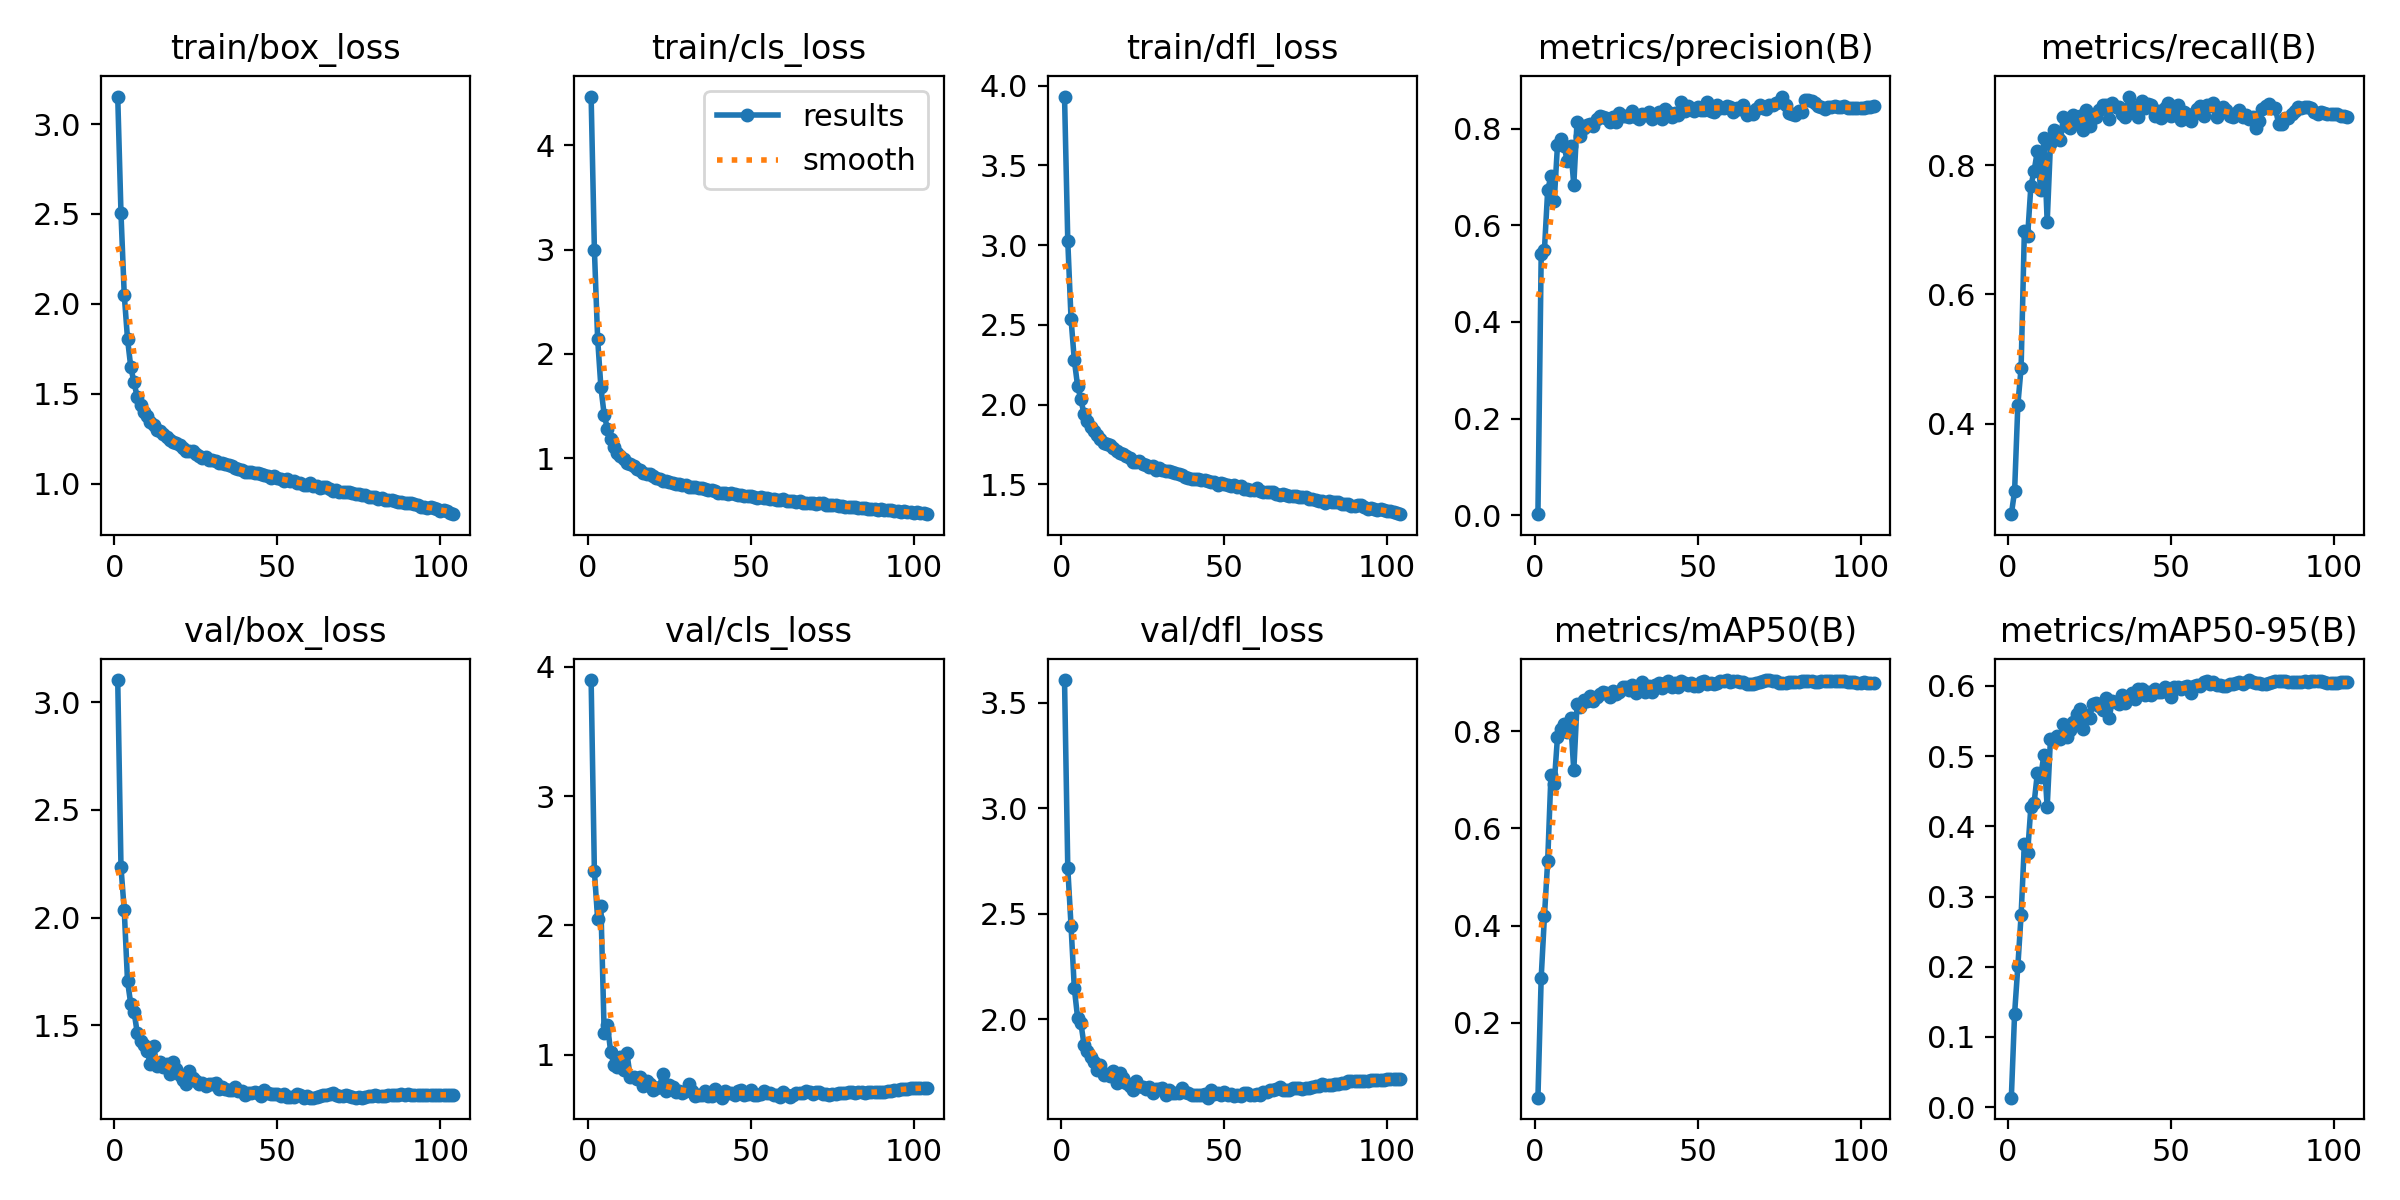

The file beside this chart, header and first rows:
epoch, train/box_loss, train/cls_loss, train/dfl_loss, metrics/precision(B), metrics/recall(B), metrics/mAP50(B), metrics/mAP50-95(B), val/box_loss, val/cls_loss, val/dfl_loss, lr/pg0, lr/pg1, lr/pg2
1, 3.153, 4.467, 3.931, 0.0023, 0.2602, 0.04581, 0.01338, 3.103, 3.898, 3.607, 0.003311, 0.003311, 0.003311
2, 2.503, 3.001, 3.023, 0.5397, 0.2955, 0.2928, 0.1328, 2.233, 2.419, 2.715, 0.006589, 0.006589, 0.006589
3, 2.05, 2.143, 2.536, 0.5497, 0.4293, 0.4194, 0.2008, 2.034, 2.049, 2.441, 0.009813, 0.009813, 0.009813
4, 1.806, 1.68, 2.279, 0.6736, 0.4864, 0.5337, 0.2739, 1.706, 2.147, 2.147, 0.009753, 0.009753, 0.009753
5, 1.649, 1.416, 2.118, 0.7013, 0.6976, 0.7106, 0.3752, 1.599, 1.171, 2.007, 0.009753, 0.009753, 0.009753
6, 1.563, 1.281, 2.033, 0.6504, 0.6901, 0.6918, 0.3624, 1.564, 1.23, 1.982, 0.00967, 0.00967, 0.00967
7, 1.48, 1.182, 1.939, 0.7661, 0.7677, 0.788, 0.4279, 1.464, 1.021, 1.877, 0.009588, 0.009588, 0.009588
8, 1.438, 1.107, 1.899, 0.7789, 0.7913, 0.8042, 0.4338, 1.426, 0.918, 1.851, 0.009505, 0.009505, 0.009505
9, 1.397, 1.048, 1.858, 0.7637, 0.8221, 0.815, 0.4763, 1.408, 0.9077, 1.821, 0.009423, 0.009423, 0.009423
10, 1.375, 1.023, 1.835, 0.7333, 0.7607, 0.7973, 0.4705, 1.383, 0.9783, 1.794, 0.00934, 0.00934, 0.00934
11, 1.343, 0.9879, 1.806, 0.7642, 0.8413, 0.8263, 0.5023, 1.321, 0.8777, 1.759, 0.009258, 0.009258, 0.009258
12, 1.326, 0.9528, 1.781, 0.6837, 0.7116, 0.719, 0.427, 1.407, 1.01, 1.783, 0.009175, 0.009175, 0.009175
13, 1.3, 0.9427, 1.76, 0.8147, 0.8325, 0.8555, 0.5242, 1.313, 0.8243, 1.735, 0.009092, 0.009092, 0.009092
14, 1.292, 0.9228, 1.755, 0.7848, 0.8535, 0.8489, 0.5238, 1.329, 0.8243, 1.741, 0.00901, 0.00901, 0.00901
15, 1.278, 0.9009, 1.744, 0.8007, 0.8469, 0.8646, 0.5289, 1.309, 0.8109, 1.728, 0.008927, 0.008927, 0.008927
16, 1.26, 0.8823, 1.726, 0.8081, 0.8387, 0.8616, 0.524, 1.321, 0.8255, 1.754, 0.008845, 0.008845, 0.008845
17, 1.244, 0.8578, 1.706, 0.8092, 0.8741, 0.8716, 0.5458, 1.274, 0.754, 1.698, 0.008762, 0.008762, 0.008762
18, 1.233, 0.8518, 1.693, 0.8061, 0.8604, 0.8629, 0.5279, 1.333, 0.7955, 1.742, 0.00868, 0.00868, 0.00868
19, 1.226, 0.844, 1.689, 0.8198, 0.8566, 0.8694, 0.5371, 1.299, 0.7738, 1.723, 0.008597, 0.008597, 0.008597
20, 1.216, 0.829, 1.677, 0.8253, 0.8772, 0.8756, 0.5486, 1.268, 0.7301, 1.697, 0.008515, 0.008515, 0.008515
21, 1.2, 0.8126, 1.664, 0.8233, 0.8672, 0.881, 0.5596, 1.248, 0.7429, 1.684, 0.008433, 0.008433, 0.008433
22, 1.183, 0.796, 1.64, 0.8229, 0.876, 0.8785, 0.5675, 1.23, 0.7509, 1.663, 0.00835, 0.00835, 0.00835
23, 1.182, 0.7847, 1.642, 0.8145, 0.8543, 0.8702, 0.5393, 1.29, 0.8523, 1.708, 0.008268, 0.008268, 0.008268
24, 1.182, 0.7826, 1.646, 0.8248, 0.8843, 0.8816, 0.5589, 1.258, 0.7214, 1.683, 0.008185, 0.008185, 0.008185
25, 1.166, 0.7761, 1.629, 0.8145, 0.8609, 0.8754, 0.5547, 1.241, 0.7667, 1.678, 0.008103, 0.008103, 0.008103
26, 1.155, 0.765, 1.621, 0.833, 0.8731, 0.8807, 0.5741, 1.229, 0.7465, 1.671, 0.00802, 0.00802, 0.00802
27, 1.145, 0.7521, 1.609, 0.8261, 0.8742, 0.8907, 0.5755, 1.234, 0.711, 1.679, 0.007938, 0.007938, 0.007938
28, 1.147, 0.7536, 1.615, 0.8261, 0.8857, 0.8903, 0.572, 1.22, 0.7186, 1.652, 0.007855, 0.007855, 0.007855
29, 1.131, 0.7414, 1.591, 0.8245, 0.8929, 0.8853, 0.5656, 1.228, 0.7033, 1.669, 0.007772, 0.007772, 0.007772
30, 1.134, 0.74, 1.599, 0.8363, 0.8936, 0.8939, 0.5827, 1.227, 0.7169, 1.67, 0.00769, 0.00769, 0.00769
31, 1.124, 0.7271, 1.589, 0.8245, 0.8719, 0.8779, 0.5547, 1.231, 0.776, 1.674, 0.007607, 0.007607, 0.007607
32, 1.118, 0.7261, 1.585, 0.8191, 0.8963, 0.8925, 0.579, 1.206, 0.7213, 1.639, 0.007525, 0.007525, 0.007525
33, 1.116, 0.7208, 1.585, 0.8307, 0.8901, 0.9013, 0.5777, 1.213, 0.6783, 1.662, 0.007443, 0.007443, 0.007443
34, 1.108, 0.7109, 1.576, 0.8276, 0.8902, 0.8797, 0.5747, 1.205, 0.6865, 1.649, 0.00736, 0.00736, 0.00736
35, 1.105, 0.7135, 1.573, 0.8337, 0.8792, 0.8938, 0.5871, 1.2, 0.6907, 1.647, 0.007278, 0.007278, 0.007278
36, 1.099, 0.7024, 1.567, 0.8206, 0.8736, 0.8805, 0.576, 1.199, 0.7205, 1.648, 0.007195, 0.007195, 0.007195
37, 1.09, 0.6952, 1.555, 0.826, 0.9059, 0.8955, 0.5833, 1.216, 0.6778, 1.674, 0.007112, 0.007112, 0.007112
38, 1.08, 0.6915, 1.546, 0.8349, 0.8911, 0.899, 0.5897, 1.198, 0.681, 1.655, 0.00703, 0.00703, 0.00703
39, 1.077, 0.6824, 1.542, 0.8199, 0.8869, 0.8895, 0.5817, 1.194, 0.7346, 1.651, 0.006947, 0.006947, 0.006947
40, 1.063, 0.6707, 1.531, 0.8403, 0.8739, 0.898, 0.5951, 1.176, 0.7063, 1.639, 0.006865, 0.006865, 0.006865
41, 1.065, 0.6649, 1.534, 0.8346, 0.8987, 0.9026, 0.5956, 1.186, 0.667, 1.64, 0.006783, 0.006783, 0.006783
42, 1.065, 0.6669, 1.532, 0.8246, 0.8889, 0.8906, 0.5873, 1.188, 0.7165, 1.641, 0.0067, 0.0067, 0.0067
43, 1.058, 0.6584, 1.524, 0.832, 0.8944, 0.8992, 0.5912, 1.189, 0.704, 1.638, 0.006618, 0.006618, 0.006618
44, 1.06, 0.6633, 1.53, 0.8279, 0.8925, 0.8913, 0.5874, 1.188, 0.7039, 1.646, 0.006535, 0.006535, 0.006535
45, 1.055, 0.6585, 1.524, 0.8543, 0.8765, 0.9032, 0.5952, 1.172, 0.69, 1.627, 0.006452, 0.006452, 0.006452
46, 1.048, 0.6435, 1.515, 0.8362, 0.884, 0.8987, 0.5912, 1.2, 0.7148, 1.662, 0.00637, 0.00637, 0.00637
47, 1.043, 0.6451, 1.516, 0.8468, 0.8729, 0.8948, 0.5917, 1.187, 0.7231, 1.643, 0.006287, 0.006287, 0.006287
48, 1.035, 0.6397, 1.498, 0.8422, 0.8878, 0.8994, 0.5988, 1.181, 0.6885, 1.647, 0.006205, 0.006205, 0.006205
49, 1.041, 0.6354, 1.507, 0.8358, 0.8965, 0.8926, 0.5912, 1.181, 0.6986, 1.639, 0.006123, 0.006123, 0.006123
50, 1.033, 0.6385, 1.499, 0.8447, 0.876, 0.8936, 0.584, 1.184, 0.7239, 1.654, 0.00604, 0.00604, 0.00604
51, 1.024, 0.6274, 1.493, 0.8384, 0.8805, 0.9004, 0.599, 1.175, 0.6841, 1.641, 0.005958, 0.005958, 0.005958
52, 1.018, 0.6218, 1.492, 0.8392, 0.8933, 0.9026, 0.5988, 1.18, 0.6855, 1.645, 0.005875, 0.005875, 0.005875
53, 1.025, 0.6294, 1.494, 0.856, 0.8702, 0.8979, 0.595, 1.168, 0.6993, 1.636, 0.005792, 0.005792, 0.005792
54, 1.018, 0.6212, 1.486, 0.8363, 0.8824, 0.8995, 0.598, 1.166, 0.7185, 1.642, 0.00571, 0.00571, 0.00571
55, 1.018, 0.6176, 1.488, 0.8346, 0.8782, 0.8967, 0.5997, 1.169, 0.7059, 1.634, 0.005627, 0.005627, 0.005627
56, 1.002, 0.6084, 1.472, 0.8495, 0.8686, 0.8987, 0.5899, 1.184, 0.7023, 1.652, 0.005545, 0.005545, 0.005545
57, 1.004, 0.6064, 1.472, 0.8431, 0.8795, 0.9027, 0.6007, 1.178, 0.6913, 1.649, 0.005463, 0.005463, 0.005463
58, 0.9913, 0.596, 1.462, 0.8437, 0.8873, 0.9034, 0.6009, 1.165, 0.6904, 1.641, 0.00538, 0.00538, 0.00538
59, 0.993, 0.5993, 1.467, 0.846, 0.8915, 0.905, 0.5994, 1.173, 0.6705, 1.642, 0.005298, 0.005298, 0.005298
60, 1.004, 0.6106, 1.479, 0.8451, 0.8764, 0.9014, 0.6063, 1.166, 0.7098, 1.647, 0.005215, 0.005215, 0.005215
... 44 more rows
